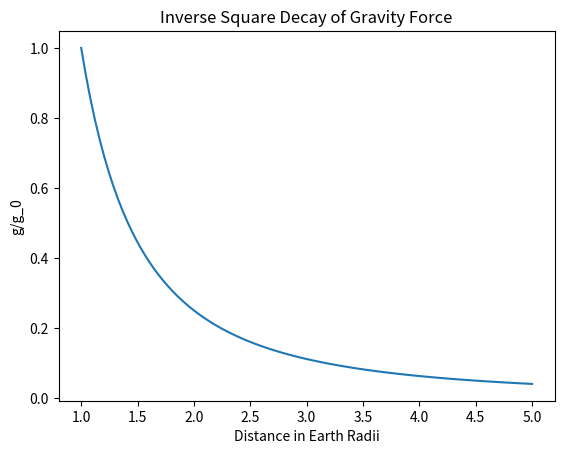

Write Python code to recreate this figure.
import matplotlib.pyplot as plt
import numpy as np

du = np.linspace(1, 5, 100)
g = np.divide(1, np.square(du))
plt.plot(du, g)
plt.xlabel('Distance in Earth Radii')
plt.ylabel('g/g_0')
plt.title('Inverse Square Decay of Gravity Force')
plt.show()
